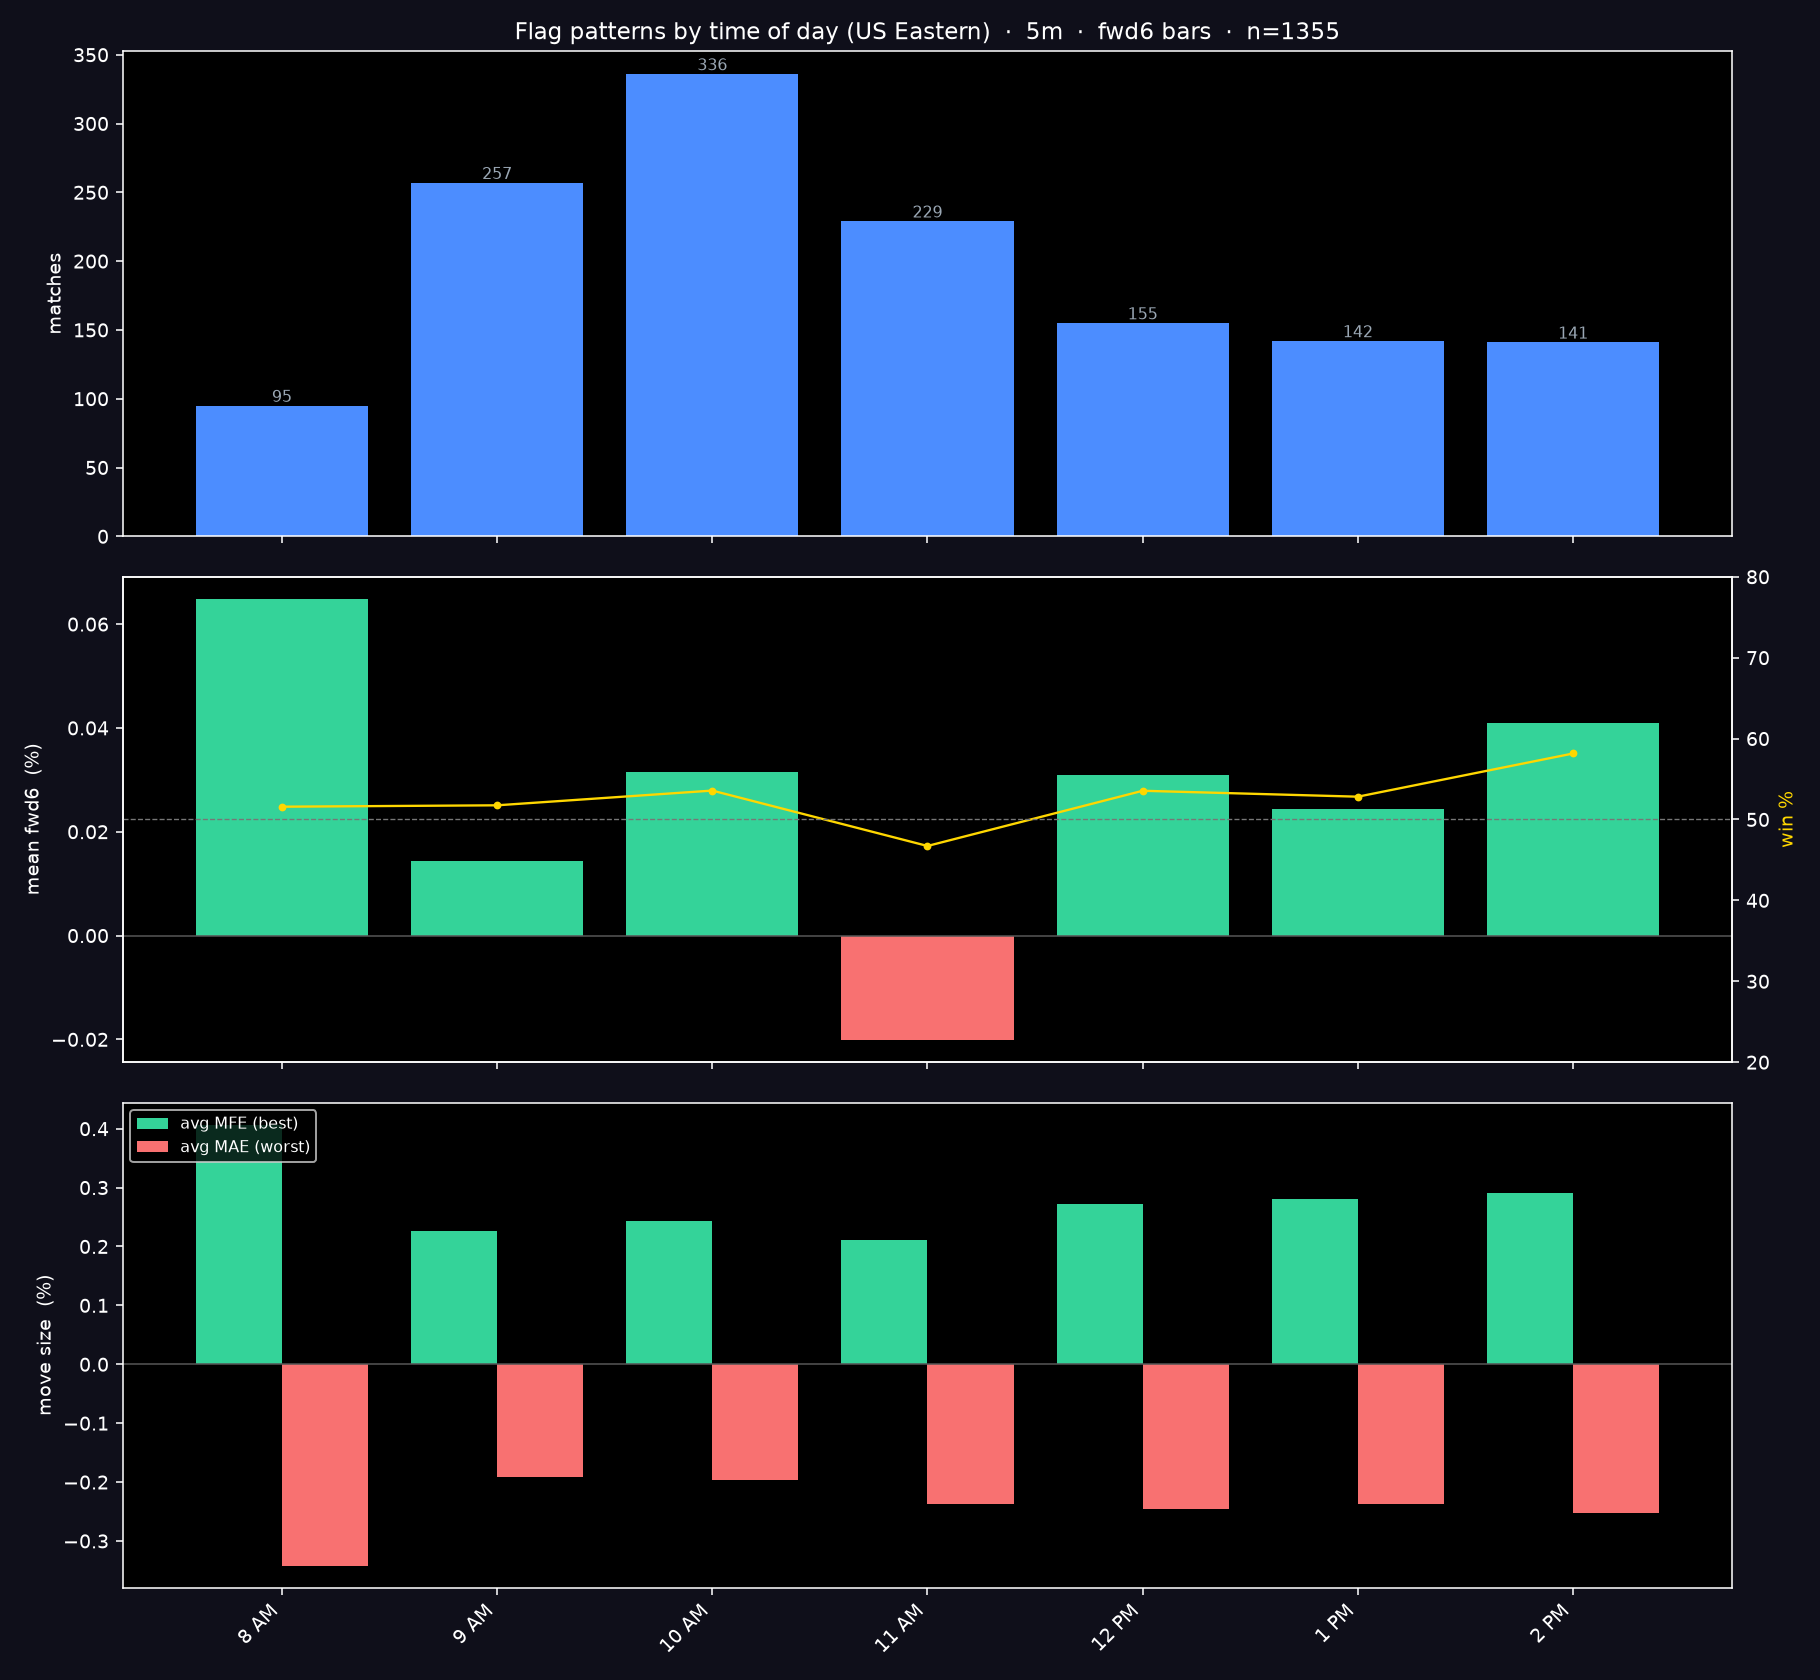

Source data for this figure (header and first rows):
hour_et, time, n, fwd_mean, win, mfe, mae
8, 8 AM, 95.0, 0.0649, 51.58, 0.4067, -0.3425
9, 9 AM, 257.0, 0.0143, 51.75, 0.2268, -0.1913
10, 10 AM, 336.0, 0.0315, 53.57, 0.244, -0.1972
11, 11 AM, 229.0, -0.0201, 46.72, 0.2118, -0.2371
12, 12 PM, 155.0, 0.0309, 53.55, 0.2719, -0.2464
13, 1 PM, 142.0, 0.0244, 52.82, 0.281, -0.2369
14, 2 PM, 141.0, 0.041, 58.16, 0.2915, -0.252
